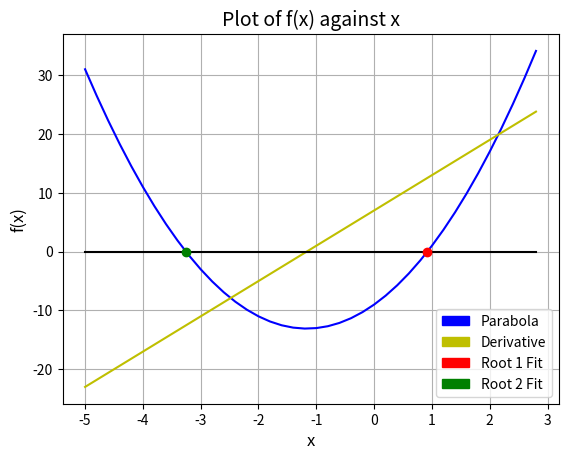
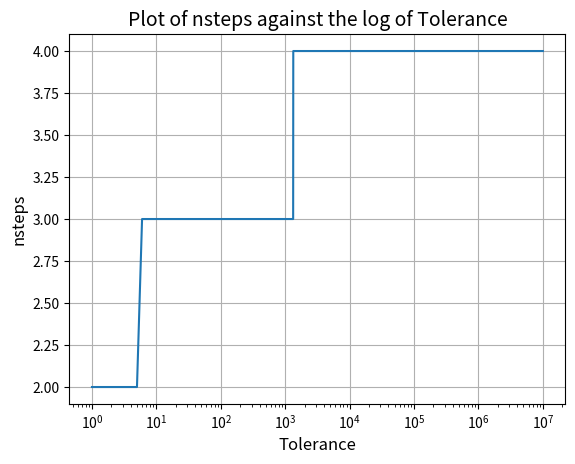

The matplotlib source for these figures, in order:
# -*- coding: utf-8 -*-
# [redacted]

import numpy as np
import matplotlib.pylab as plt
import matplotlib.patches as ptc

a = 3
b = 7
c = -9

x_1 = 2.3
tol = 0.000000001

def f(x):
    return a * x ** 2 + b * x + c

def d_f(x):
    return 2*a*x+b

x_1_True_Pos = (-b+(b**2-4*a*c)**(1/2))/(2*a)
x_1_True_Neg = (-b-(b**2-4*a*c)**(1/2))/(2*a)


fig1 = plt.figure(dpi=1200)
plt.title("Plot of f(x) against x", fontsize=14)
x = np.arange(-5.0, 3.0, 0.2)
plt.plot(x, f(x), 'b')
plt.plot(x, d_f(x), 'y')
plt.plot(x, 0.0*x, 'k')
plt.xlabel("x", fontsize=12)
plt.ylabel("f(x)", fontsize=12)
plt.grid(True)


Root1_Fit = ptc.Patch(color='red', label='Root 1 Fit')
Root2_Fit = ptc.Patch(color='green', label='Root 2 Fit')
Parabola = ptc.Patch(color='blue', label='Parabola')
Derivative = ptc.Patch(color='y', label='Derivative')
plt.legend(handles=[Parabola, Derivative, Root1_Fit, Root2_Fit])


steps_R1 = steps_R2 = 0
x_1_R1 = x_1
x_1_R2 = -x_1
print("Finding Root 1")
while abs(f(x_1_R1)) > tol:
    x_1_R1 -= f(x_1_R1)/d_f(x_1_R1)
    steps_R1 += 1
plt.plot(x_1_R1, f(x_1_R1), 'ro')
print("x_2 = %s, f(x_2) = %s, |f(x_2)| = %s" % (x_1_R1, f(x_1_R1), abs(f(x_1_R1))))

print("\nFinding Root 2")
while abs(f(x_1_R2)) > tol:
    x_1_R2 -= f(x_1_R2)/d_f(x_1_R2)
    steps_R2 += 1
plt.plot(x_1_R2, f(x_1_R2), 'go')
print("x_2 = %s, f(x_2) = %s, |f(x_2)| = %s" % (x_1_R2, f(x_1_R2), abs(f(x_1_R2))))
   
print("""\nRoot 1 = %s  Found in %s iterations.
Root 2 = %s  Found in %s iterations.""" % (x_1_R1, steps_R1, x_1_R2, steps_R2))
print("\nError in Root 1 = %s \nError in Root 2 = %s" % (x_1_True_Pos-x_1_R1, x_1_True_Neg-x_1_R2))


fig2 = plt.figure(dpi=1200)
plt.xscale('log')
plt.title("Plot of nsteps against the log of Tolerance", fontsize=14)
plt.ylabel("nsteps", fontsize=12)
plt.xlabel("Tolerance", fontsize=12)
plt.grid(True)

steps_n = 0    
nsteps = []
tol_n = []
for i in range(1, 10000000, 1):
    tol = 1/i
    while abs(f(x_1)) > tol:
        x_1 -= f(x_1)/d_f(x_1)
        steps_n += 1
    nsteps.append(steps_n)
    tol_n.append(i)
plt.plot(tol_n, nsteps, markersize=5)



plt.show()
